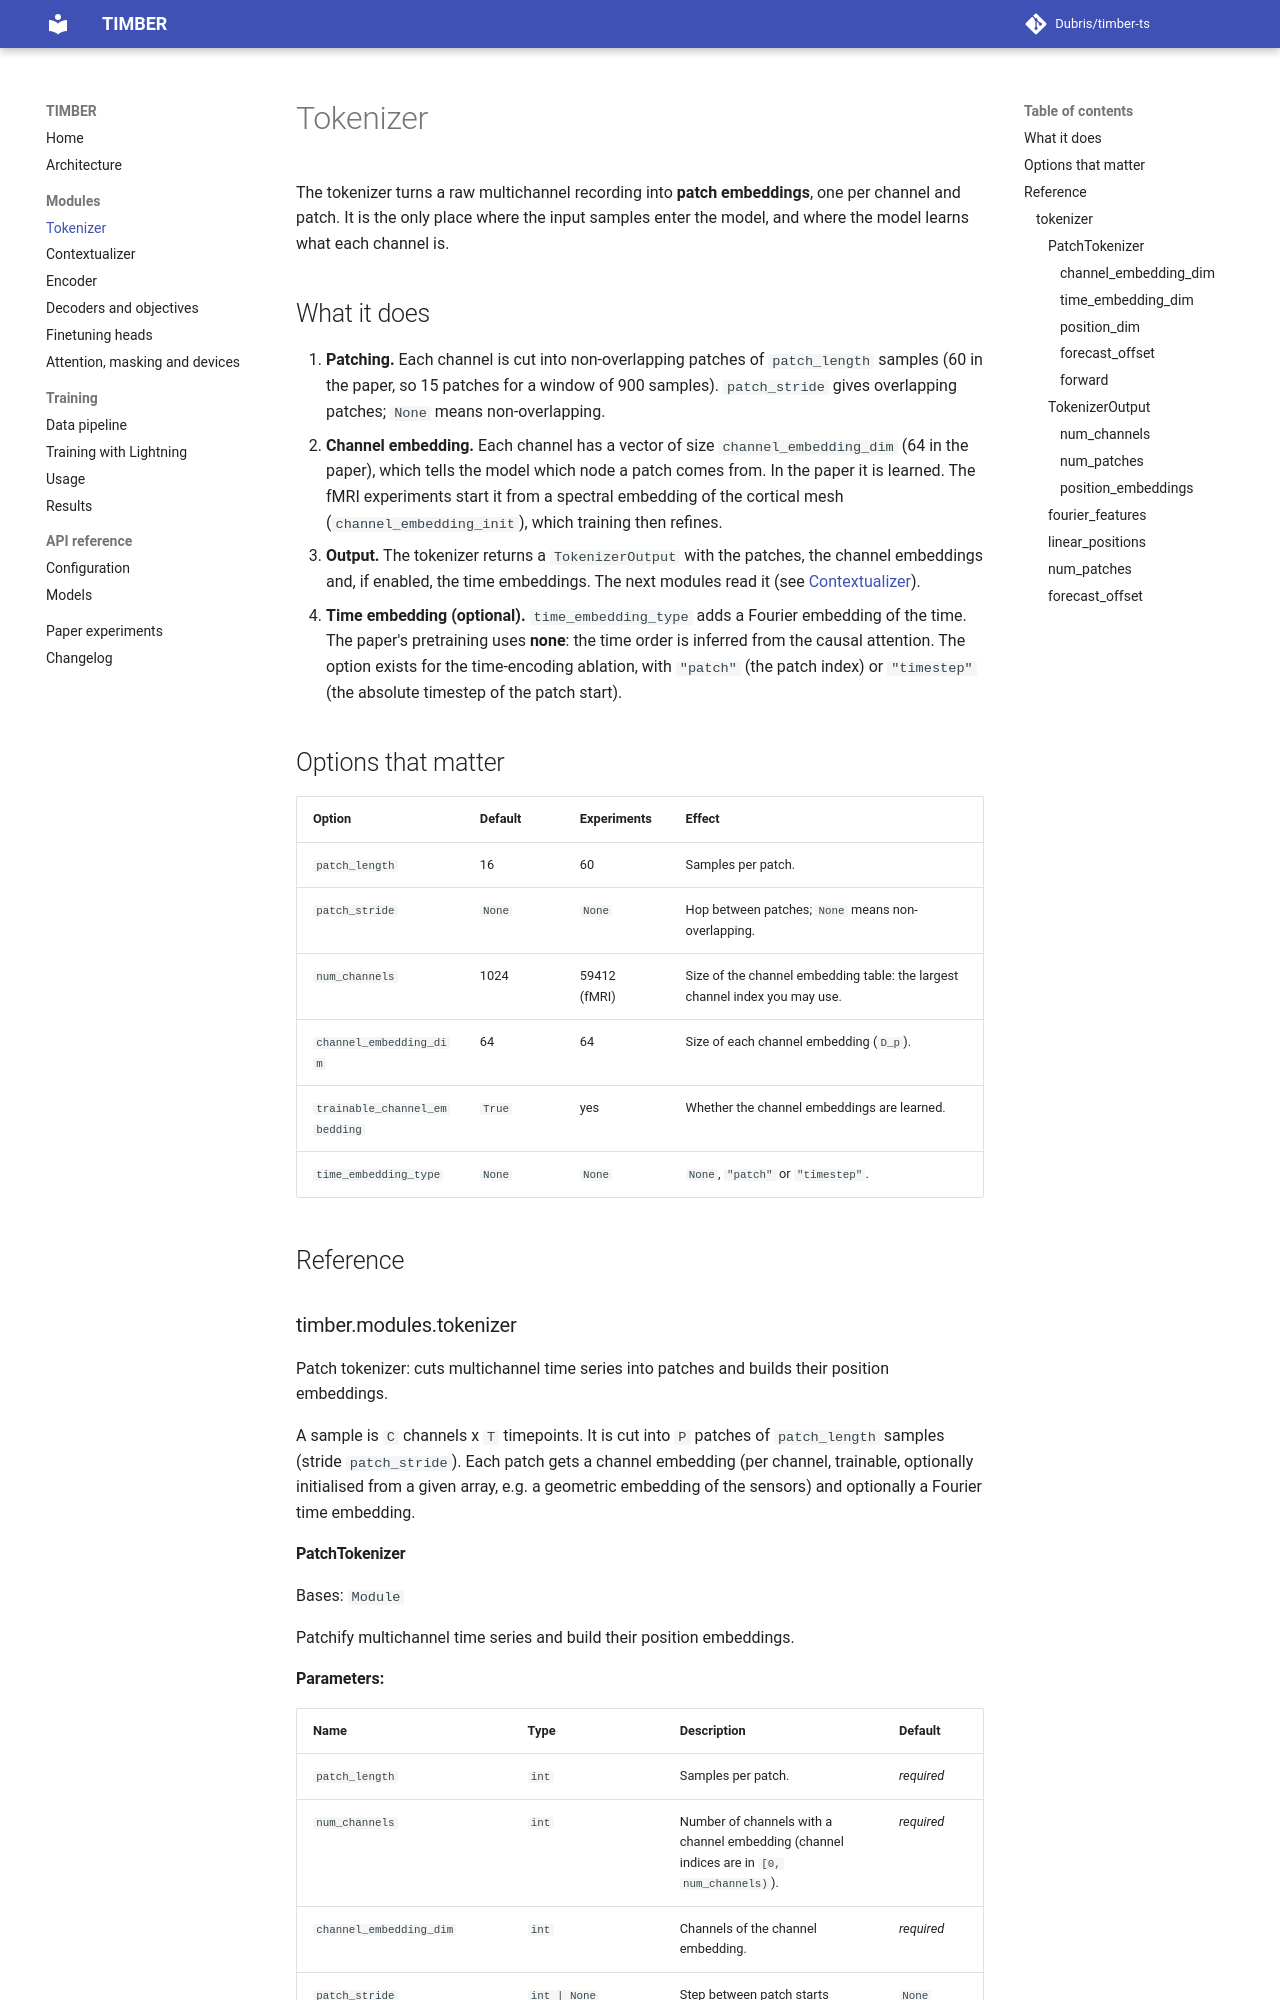

repository: Dubris/timber-ts · page: modules/tokenizer/index.html · generator: mkdocs

# Tokenizer

The tokenizer turns a raw multichannel recording into **patch embeddings**, one per channel and patch. It is the only
place where the input samples enter the model, and where the model learns what each channel is.
